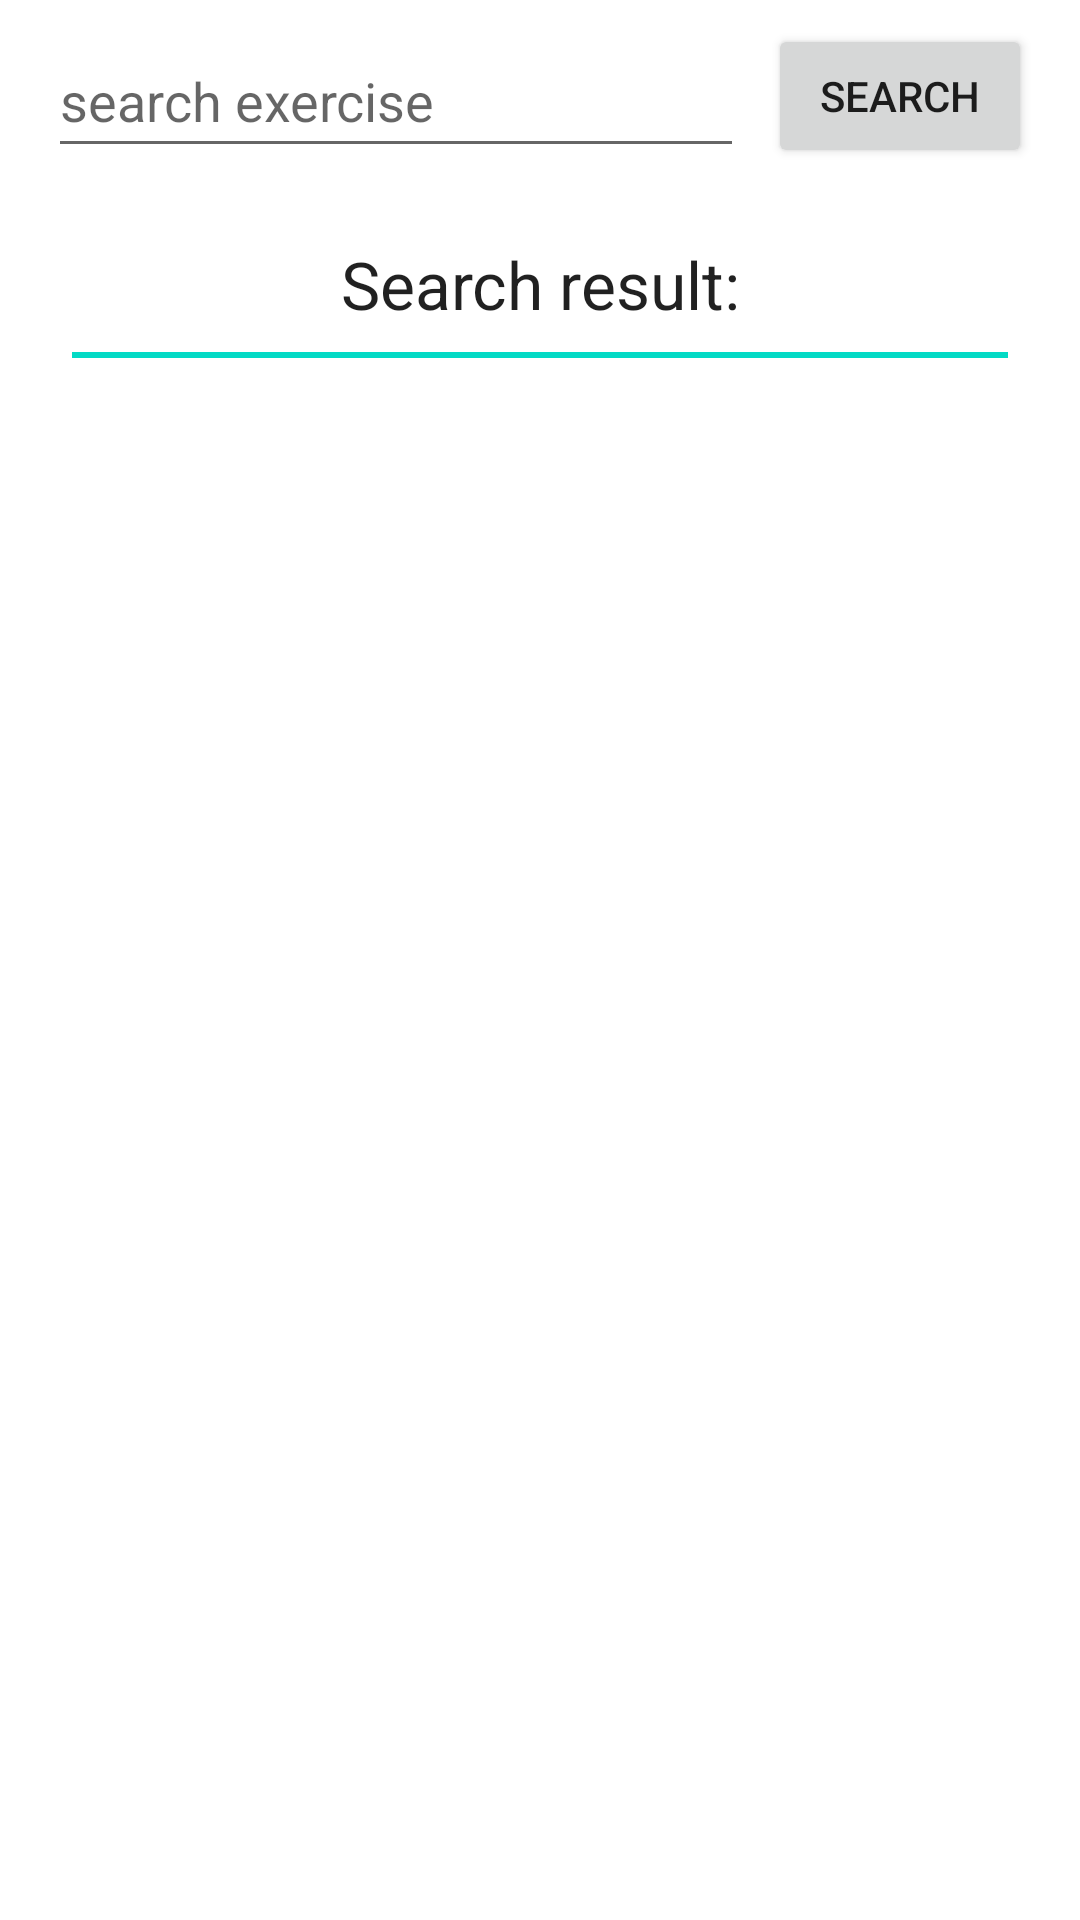

Produce the Android XML layout that renders to this screen, including the resource entries it uses.
<!-- AndroidManifest.xml: application theme Theme.TestApp -->
<!-- res/layout/fragment_main.xml -->
<?xml version="1.0" encoding="utf-8"?>
<androidx.constraintlayout.widget.ConstraintLayout xmlns:android="http://schemas.android.com/apk/res/android"
    xmlns:app="http://schemas.android.com/apk/res-auto"
    xmlns:tools="http://schemas.android.com/tools"
    android:id="@+id/main"
    android:layout_width="match_parent"
    android:layout_height="match_parent"
    tools:context="winlain.winline.amboss.ui.main.MainFragment">

    <EditText
        android:id="@+id/searchInput"
        android:layout_width="0dp"
        android:layout_height="wrap_content"
        android:layout_marginStart="16dp"
        android:layout_marginTop="8dp"
        android:layout_marginEnd="8dp"
        android:ems="10"
        android:hint="search exercise"
        android:inputType="textPersonName"
        android:minHeight="48dp"
        app:layout_constraintEnd_toStartOf="@+id/searchButton"
        app:layout_constraintStart_toStartOf="parent"
        app:layout_constraintTop_toTopOf="parent" />

    <Button
        android:id="@+id/searchButton"
        android:layout_width="wrap_content"
        android:layout_height="wrap_content"
        android:layout_marginTop="8dp"
        android:layout_marginEnd="16dp"
        android:text="Search"
        app:layout_constraintEnd_toEndOf="parent"
        app:layout_constraintTop_toTopOf="parent" />

    <TextView
        android:id="@+id/searchResultTitle"
        android:layout_width="wrap_content"
        android:layout_height="wrap_content"
        android:layout_marginTop="24dp"
        android:text="@string/search_result"
        android:textAppearance="@style/TextAppearance.Material3.TitleLarge"
        app:layout_constraintEnd_toEndOf="parent"
        app:layout_constraintStart_toStartOf="parent"
        app:layout_constraintTop_toBottomOf="@+id/searchInput" />

    <View
        android:id="@+id/view"
        android:layout_width="match_parent"
        android:layout_height="2dp"
        android:layout_marginStart="24dp"
        android:layout_marginTop="8dp"
        android:layout_marginEnd="24dp"
        android:background="@color/teal_200"
        app:layout_constraintEnd_toEndOf="parent"
        app:layout_constraintStart_toStartOf="parent"
        app:layout_constraintTop_toBottomOf="@+id/searchResultTitle" />

    <androidx.recyclerview.widget.RecyclerView
        android:id="@+id/exerciseList"
        android:layout_width="match_parent"
        android:layout_height="0dp"
        android:layout_marginStart="16dp"
        android:layout_marginTop="16dp"
        android:layout_marginEnd="16dp"
        android:layout_marginBottom="16dp"
        app:layout_constraintBottom_toBottomOf="parent"
        app:layout_constraintEnd_toEndOf="parent"
        app:layout_constraintHorizontal_bias="0.0"
        app:layout_constraintStart_toStartOf="parent"
        app:layout_constraintTop_toBottomOf="@+id/searchResultTitle"
        tools:itemCount="8"
        tools:listitem="@layout/list_item" />

    <TextView
        android:id="@+id/resultsNotFoundText"
        android:layout_width="wrap_content"
        android:layout_height="wrap_content"
        android:text="Results Not Found"
        android:textAppearance="@style/TextAppearance.Material3.TitleLarge"
        android:visibility="gone"
        app:layout_constraintBottom_toBottomOf="parent"
        app:layout_constraintEnd_toEndOf="parent"
        app:layout_constraintStart_toStartOf="parent"
        app:layout_constraintTop_toTopOf="parent" />

</androidx.constraintlayout.widget.ConstraintLayout>
<!-- res/layout/list_item.xml (included above) -->
<?xml version="1.0" encoding="utf-8"?>
<androidx.cardview.widget.CardView
    xmlns:android="http://schemas.android.com/apk/res/android"
    xmlns:app="http://schemas.android.com/apk/res-auto"
    xmlns:tools="http://schemas.android.com/tools"
    android:layout_width="match_parent"
    android:layout_height="wrap_content"
    android:elevation="10dp"
    app:cardCornerRadius="10dp"
    android:layout_margin="8dp">

    <androidx.constraintlayout.widget.ConstraintLayout
        android:layout_width="match_parent"
        android:layout_height="match_parent">


        <ImageView
            android:id="@+id/exerciseImage"
            android:layout_width="100dp"
            android:layout_height="100dp"
            android:layout_marginStart="8dp"
            app:layout_constraintBottom_toBottomOf="parent"
            app:layout_constraintStart_toStartOf="parent"
            app:layout_constraintTop_toTopOf="parent"
            tools:srcCompat="@tools:sample/avatars" />

        <TextView
            android:id="@+id/exerciseName"
            android:layout_width="0dp"
            android:layout_height="wrap_content"
            android:layout_marginStart="16dp"
            android:layout_marginTop="8dp"
            android:textAppearance="@style/TextAppearance.Material3.TitleLarge"
            app:layout_constraintEnd_toEndOf="parent"
            app:layout_constraintStart_toEndOf="@+id/exerciseImage"
            app:layout_constraintTop_toTopOf="parent"
            tools:text="Bench press" />

        <TextView
            android:id="@+id/exerciseTarget"
            android:layout_width="0dp"
            android:layout_height="wrap_content"
            android:layout_marginStart="16dp"
            android:layout_marginTop="8dp"
            android:textAppearance="@style/TextAppearance.AppCompat.Body2"
            app:layout_constraintEnd_toEndOf="parent"
            app:layout_constraintStart_toEndOf="@+id/exerciseImage"
            app:layout_constraintTop_toBottomOf="@+id/exerciseName"
            tools:text="Chest" />

        <TextView
            android:id="@+id/exerciseDescription"
            android:layout_width="0dp"
            android:layout_height="wrap_content"
            android:layout_marginStart="16dp"
            android:layout_marginTop="8dp"
            android:layout_marginEnd="8dp"
            android:layout_marginBottom="8dp"
            android:textAppearance="@style/TextAppearance.AppCompat.Body1"
            app:layout_constraintBottom_toBottomOf="parent"
            app:layout_constraintEnd_toEndOf="parent"
            app:layout_constraintStart_toEndOf="@+id/exerciseImage"
            app:layout_constraintTop_toBottomOf="@+id/exerciseTarget"
            tools:text="some description some description some description some description some descriptionsome descriptionsome description" />
    </androidx.constraintlayout.widget.ConstraintLayout>

</androidx.cardview.widget.CardView>
<!-- resources referenced by this layout -->
<resources>
  <string name="search_result">Search result:</string>
  <style name="Theme.TestApp" parent="Theme.MaterialComponents.DayNight.NoActionBar">
          
          <item name="colorPrimary">@color/teal_200</item>
          <item name="colorPrimaryVariant">@color/teal_700</item>
          <item name="colorOnPrimary">@color/black</item>
          
          <item name="colorSecondary">@color/teal_200</item>
          <item name="colorSecondaryVariant">@color/teal_700</item>
          <item name="colorOnSecondary">@color/black</item>
          
          <item name="android:statusBarColor">?attr/colorPrimaryVariant</item>
          
      </style>
  <!-- not gathered from this repository: default colours our renderer supplied (Android Studio template values) -->
  <color name="teal_200">#FF03DAC5</color>
  <color name="teal_700">#FF018786</color>
  <color name="black">#FF000000</color>
</resources>
